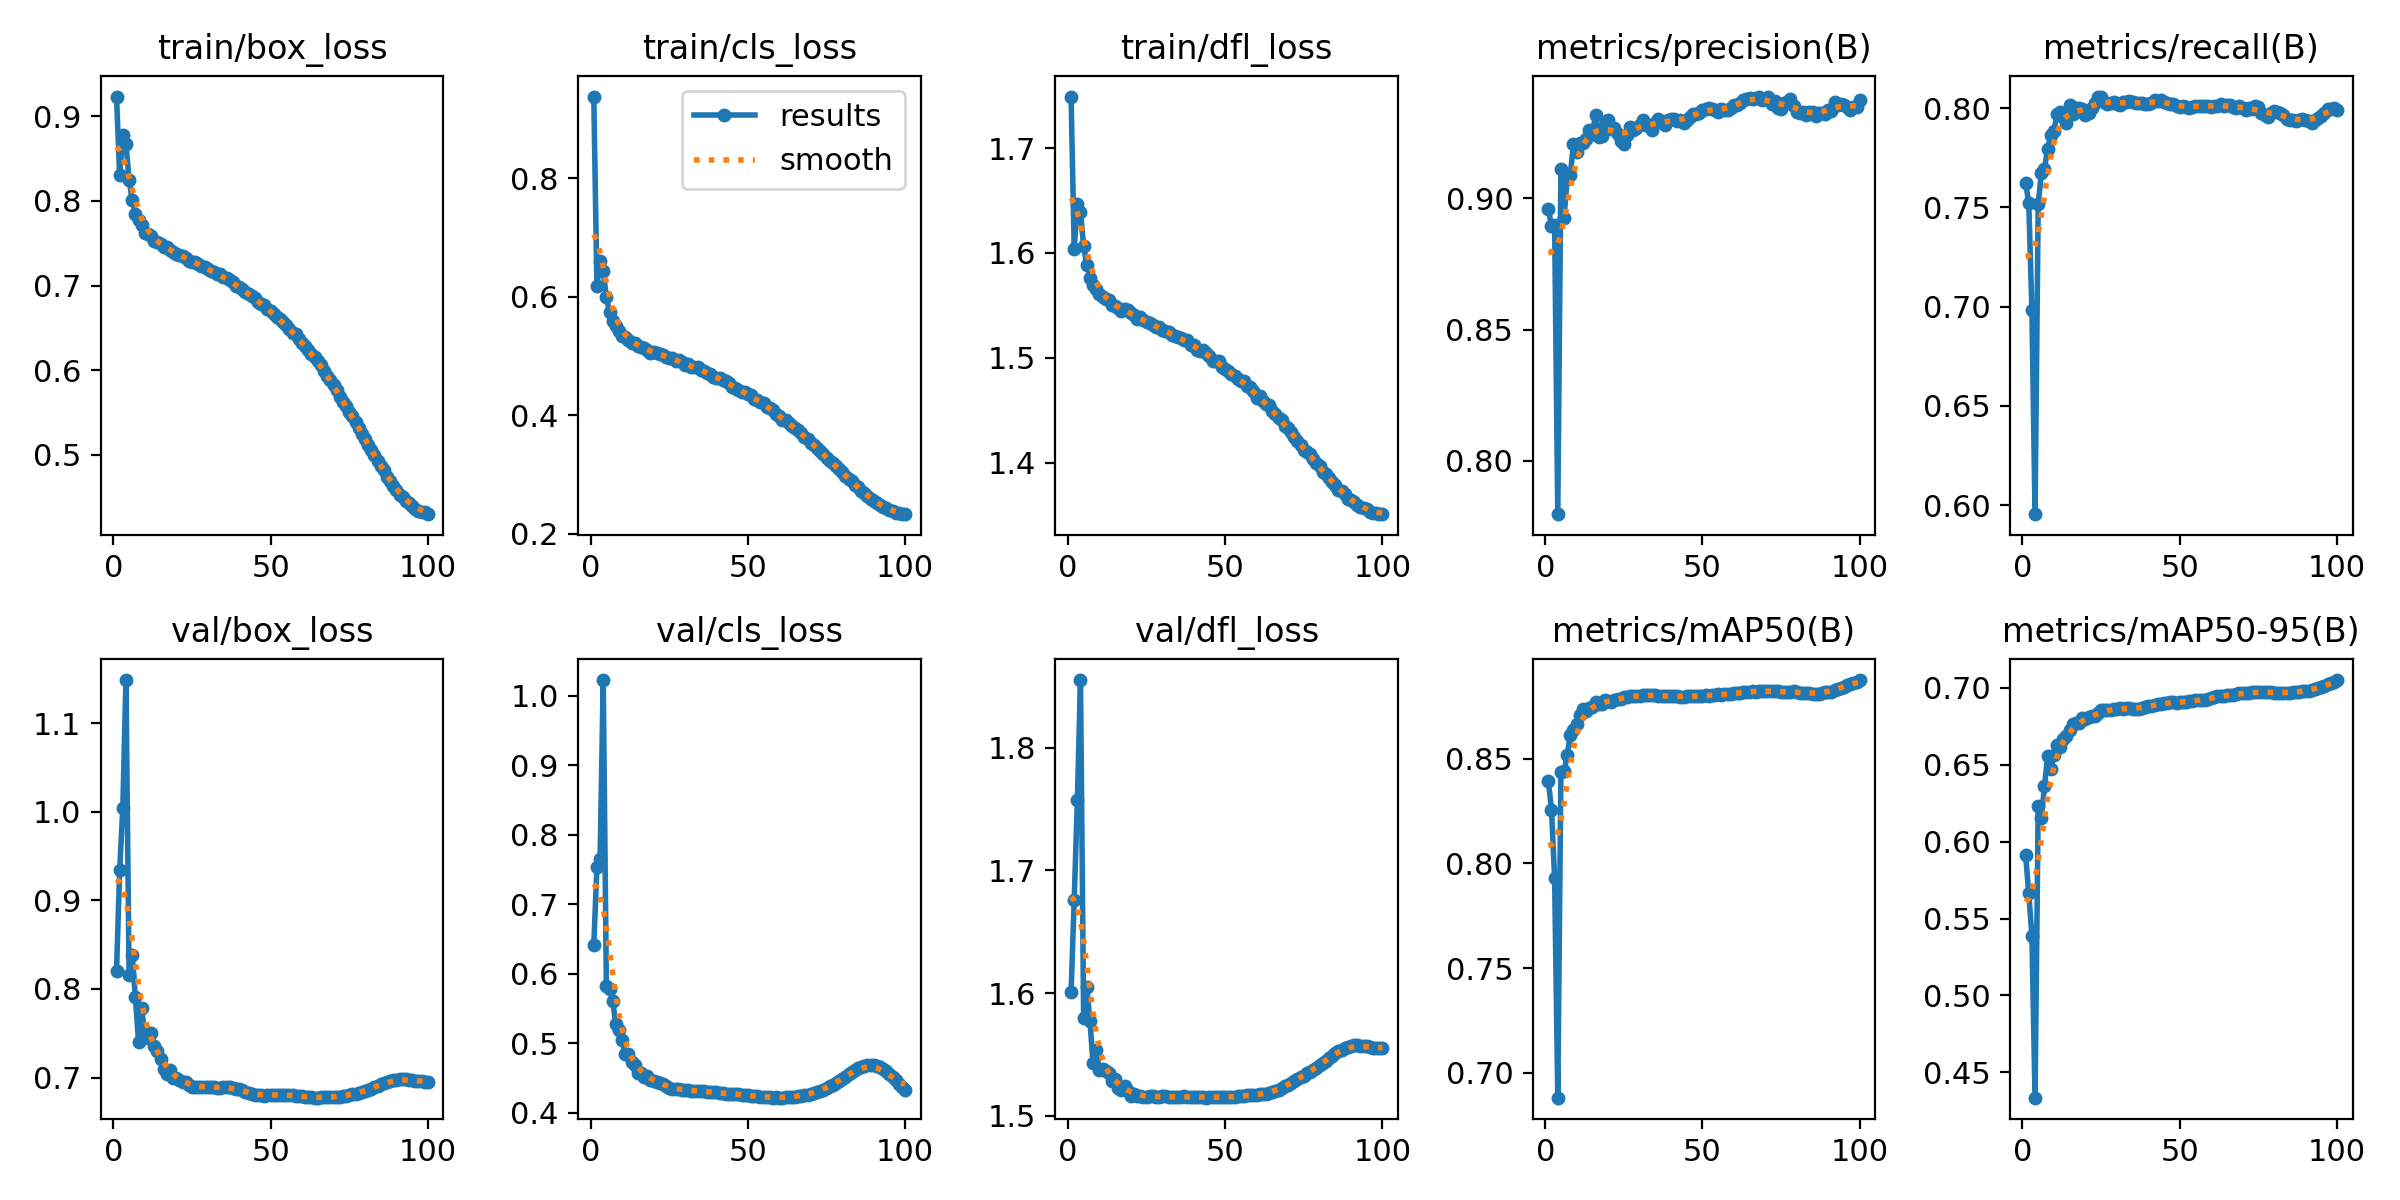

The data file committed next to this chart (first rows):
epoch, time, train/box_loss, train/cls_loss, train/dfl_loss, metrics/precision(B), metrics/recall(B), metrics/mAP50(B), metrics/mAP50-95(B), val/box_loss, val/cls_loss, val/dfl_loss, lr/pg0, lr/pg1, lr/pg2
1, 237.3, 0.9234, 0.9385, 1.749, 0.8959, 0.7623, 0.8394, 0.5915, 0.8199, 0.6414, 1.601, 0.003328, 0.003328, 0.003328
2, 480.2, 0.8302, 0.6177, 1.604, 0.8895, 0.7524, 0.8257, 0.5663, 0.9339, 0.7537, 1.676, 0.00666, 0.00666, 0.00666
3, 715.9, 0.8782, 0.6604, 1.647, 0.8897, 0.6983, 0.793, 0.5389, 1.004, 0.7651, 1.757, 0.009985, 0.009985, 0.009985
4, 957.3, 0.8676, 0.6429, 1.639, 0.7797, 0.5954, 0.6881, 0.4335, 1.149, 1.022, 1.855, 0.009978, 0.009978, 0.009978
5, 1189, 0.8252, 0.5995, 1.607, 0.9113, 0.7518, 0.8438, 0.6229, 0.8162, 0.5823, 1.58, 0.009961, 0.009961, 0.009961
6, 1419, 0.8006, 0.5739, 1.589, 0.8925, 0.7672, 0.8439, 0.6155, 0.8386, 0.5776, 1.605, 0.009938, 0.009938, 0.009938
7, 1648, 0.785, 0.5587, 1.576, 0.9075, 0.7695, 0.8516, 0.636, 0.7911, 0.5615, 1.577, 0.009912, 0.009912, 0.009912
8, 1877, 0.7774, 0.551, 1.569, 0.909, 0.7797, 0.8614, 0.6556, 0.7406, 0.5279, 1.543, 0.00988, 0.00988, 0.00988
9, 2111, 0.7715, 0.5417, 1.566, 0.9207, 0.7867, 0.8635, 0.6475, 0.7785, 0.5185, 1.554, 0.009843, 0.009843, 0.009843
10, 2343, 0.7625, 0.534, 1.56, 0.9176, 0.7884, 0.8668, 0.6562, 0.7473, 0.5053, 1.537, 0.009802, 0.009802, 0.009802
11, 2573, 0.7611, 0.5319, 1.558, 0.9211, 0.7974, 0.8711, 0.6627, 0.7442, 0.4843, 1.538, 0.009756, 0.009756, 0.009756
12, 2805, 0.7581, 0.527, 1.556, 0.9211, 0.7982, 0.8738, 0.6617, 0.7498, 0.4849, 1.536, 0.009705, 0.009705, 0.009705
13, 3035, 0.753, 0.5216, 1.555, 0.9225, 0.7955, 0.8728, 0.6667, 0.7361, 0.4739, 1.535, 0.009649, 0.009649, 0.009649
14, 3275, 0.7514, 0.5216, 1.551, 0.9262, 0.7925, 0.874, 0.6689, 0.7298, 0.4683, 1.528, 0.009589, 0.009589, 0.009589
15, 3526, 0.7492, 0.5169, 1.549, 0.9247, 0.8015, 0.8749, 0.6724, 0.7204, 0.4577, 1.53, 0.009525, 0.009525, 0.009525
16, 3758, 0.745, 0.515, 1.547, 0.9317, 0.7973, 0.8772, 0.6763, 0.7099, 0.4577, 1.523, 0.009456, 0.009456, 0.009456
17, 3989, 0.7452, 0.5127, 1.545, 0.9233, 0.8003, 0.876, 0.6774, 0.7044, 0.4516, 1.521, 0.009382, 0.009382, 0.009382
18, 4222, 0.7419, 0.5095, 1.546, 0.9239, 0.8, 0.8764, 0.6772, 0.7089, 0.4533, 1.524, 0.009304, 0.009304, 0.009304
19, 4452, 0.7399, 0.5057, 1.545, 0.928, 0.7995, 0.8783, 0.6802, 0.6993, 0.4471, 1.52, 0.009222, 0.009222, 0.009222
20, 4682, 0.7378, 0.5072, 1.542, 0.93, 0.7965, 0.8777, 0.6798, 0.6991, 0.4462, 1.516, 0.009136, 0.009136, 0.009136
21, 4912, 0.7363, 0.5053, 1.541, 0.9263, 0.7977, 0.8771, 0.6808, 0.6968, 0.4441, 1.518, 0.009046, 0.009046, 0.009046
22, 5142, 0.7345, 0.5027, 1.537, 0.9268, 0.8002, 0.878, 0.682, 0.6953, 0.4427, 1.516, 0.008952, 0.008952, 0.008952
23, 5373, 0.733, 0.5014, 1.538, 0.9245, 0.8027, 0.8783, 0.6817, 0.6954, 0.441, 1.516, 0.008854, 0.008854, 0.008854
24, 5603, 0.7296, 0.4989, 1.536, 0.9219, 0.8059, 0.8785, 0.6837, 0.6912, 0.4382, 1.515, 0.008752, 0.008752, 0.008752
25, 5835, 0.7283, 0.497, 1.534, 0.9207, 0.8059, 0.8794, 0.6853, 0.6893, 0.4363, 1.515, 0.008646, 0.008646, 0.008646
26, 6065, 0.7279, 0.4963, 1.533, 0.9241, 0.8033, 0.8796, 0.6854, 0.6896, 0.4349, 1.516, 0.008537, 0.008537, 0.008537
27, 6297, 0.7258, 0.4923, 1.531, 0.9271, 0.8021, 0.88, 0.6859, 0.6895, 0.434, 1.516, 0.008424, 0.008424, 0.008424
28, 6527, 0.7227, 0.493, 1.53, 0.9261, 0.8028, 0.88, 0.6859, 0.6893, 0.4339, 1.515, 0.008308, 0.008308, 0.008308
29, 6756, 0.7224, 0.4895, 1.529, 0.9267, 0.8031, 0.8801, 0.6862, 0.6888, 0.4335, 1.515, 0.008189, 0.008189, 0.008189
30, 6985, 0.7197, 0.4849, 1.526, 0.9279, 0.8022, 0.88, 0.6862, 0.6894, 0.4328, 1.516, 0.008066, 0.008066, 0.008066
31, 7214, 0.7171, 0.4858, 1.526, 0.9298, 0.8016, 0.8803, 0.6869, 0.6894, 0.4325, 1.516, 0.007941, 0.007941, 0.007941
32, 7444, 0.7159, 0.4811, 1.525, 0.9281, 0.8031, 0.8804, 0.6866, 0.6888, 0.432, 1.515, 0.007813, 0.007813, 0.007813
33, 7672, 0.7137, 0.4822, 1.522, 0.9276, 0.803, 0.8804, 0.6869, 0.6886, 0.4316, 1.515, 0.007681, 0.007681, 0.007681
34, 7903, 0.7134, 0.4807, 1.521, 0.926, 0.8038, 0.8802, 0.687, 0.6884, 0.4315, 1.515, 0.007548, 0.007548, 0.007548
35, 8135, 0.7097, 0.4767, 1.52, 0.9285, 0.803, 0.8803, 0.6865, 0.6892, 0.4314, 1.515, 0.007411, 0.007411, 0.007411
36, 8382, 0.7086, 0.4742, 1.519, 0.9302, 0.8025, 0.8801, 0.6863, 0.6894, 0.4311, 1.515, 0.007273, 0.007273, 0.007273
37, 8628, 0.7064, 0.4707, 1.517, 0.929, 0.8027, 0.8799, 0.6865, 0.6892, 0.4304, 1.516, 0.007132, 0.007132, 0.007132
38, 8872, 0.7038, 0.4697, 1.517, 0.9281, 0.8029, 0.8797, 0.6869, 0.6881, 0.4299, 1.515, 0.006989, 0.006989, 0.006989
39, 9139, 0.6992, 0.4652, 1.513, 0.9299, 0.8021, 0.88, 0.6874, 0.6874, 0.4298, 1.515, 0.006844, 0.006844, 0.006844
40, 9405, 0.6984, 0.4632, 1.512, 0.9301, 0.8022, 0.88, 0.6879, 0.687, 0.4294, 1.515, 0.006697, 0.006697, 0.006697
41, 9670, 0.6961, 0.4629, 1.508, 0.9302, 0.8028, 0.88, 0.6883, 0.6854, 0.4286, 1.515, 0.006549, 0.006549, 0.006549
42, 9933, 0.6926, 0.459, 1.507, 0.9293, 0.8043, 0.8798, 0.689, 0.6842, 0.4279, 1.515, 0.006399, 0.006399, 0.006399
43, 10198, 0.6903, 0.4574, 1.508, 0.93, 0.8037, 0.8797, 0.6892, 0.6825, 0.4277, 1.515, 0.006247, 0.006247, 0.006247
44, 10463, 0.6876, 0.4551, 1.505, 0.9288, 0.8044, 0.8796, 0.6896, 0.681, 0.4277, 1.515, 0.006095, 0.006095, 0.006095
45, 10728, 0.6851, 0.448, 1.502, 0.9297, 0.8032, 0.8798, 0.6901, 0.6802, 0.4274, 1.515, 0.005941, 0.005941, 0.005941
46, 10991, 0.681, 0.4463, 1.497, 0.9311, 0.8025, 0.8801, 0.6903, 0.6801, 0.427, 1.515, 0.005786, 0.005786, 0.005786
47, 11254, 0.6786, 0.4425, 1.497, 0.9322, 0.8022, 0.88, 0.6906, 0.6798, 0.4267, 1.515, 0.005631, 0.005631, 0.005631
48, 11520, 0.6765, 0.4397, 1.497, 0.9321, 0.8021, 0.8798, 0.6907, 0.6796, 0.4261, 1.515, 0.005475, 0.005475, 0.005475
49, 11784, 0.6726, 0.4383, 1.491, 0.9326, 0.8012, 0.8797, 0.6905, 0.6801, 0.4258, 1.515, 0.005319, 0.005319, 0.005319
50, 12049, 0.6698, 0.435, 1.49, 0.9337, 0.8007, 0.8798, 0.6906, 0.6805, 0.4252, 1.515, 0.005162, 0.005162, 0.005162
51, 12313, 0.6661, 0.4336, 1.487, 0.9339, 0.801, 0.8802, 0.6906, 0.6807, 0.4249, 1.515, 0.005005, 0.005005, 0.005005
52, 12579, 0.6623, 0.4279, 1.484, 0.9344, 0.8005, 0.8801, 0.6909, 0.6806, 0.4243, 1.515, 0.004848, 0.004848, 0.004848
53, 12842, 0.6604, 0.4261, 1.483, 0.9339, 0.8001, 0.8803, 0.6914, 0.6805, 0.4239, 1.515, 0.004691, 0.004691, 0.004691
54, 13106, 0.6566, 0.4218, 1.48, 0.9338, 0.8005, 0.8804, 0.6913, 0.6806, 0.4233, 1.516, 0.004535, 0.004535, 0.004535
55, 13368, 0.6536, 0.4205, 1.478, 0.9329, 0.8014, 0.8807, 0.6919, 0.6802, 0.4228, 1.516, 0.004379, 0.004379, 0.004379
56, 13631, 0.6484, 0.4134, 1.478, 0.934, 0.8014, 0.8806, 0.6921, 0.6801, 0.4225, 1.516, 0.004224, 0.004224, 0.004224
57, 13894, 0.6441, 0.4116, 1.473, 0.9338, 0.8013, 0.8807, 0.6919, 0.68, 0.4223, 1.516, 0.004069, 0.004069, 0.004069
58, 14146, 0.643, 0.408, 1.472, 0.9337, 0.8012, 0.8809, 0.6924, 0.6794, 0.4221, 1.516, 0.003915, 0.003915, 0.003915
59, 14376, 0.6374, 0.4027, 1.468, 0.9343, 0.8013, 0.881, 0.6929, 0.6789, 0.4221, 1.517, 0.003763, 0.003763, 0.003763
60, 14605, 0.6321, 0.3987, 1.462, 0.9355, 0.8008, 0.8812, 0.6935, 0.6786, 0.4219, 1.517, 0.003611, 0.003611, 0.003611
... 40 more rows
